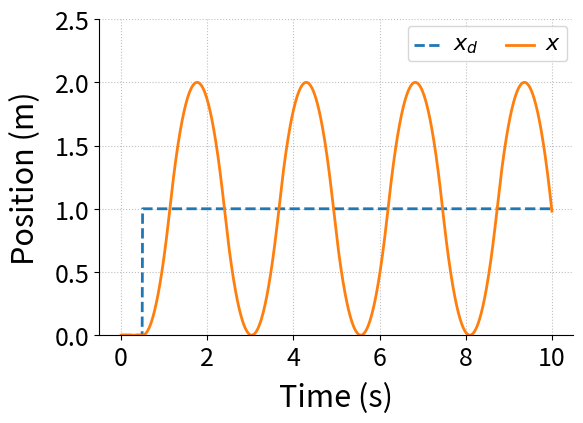
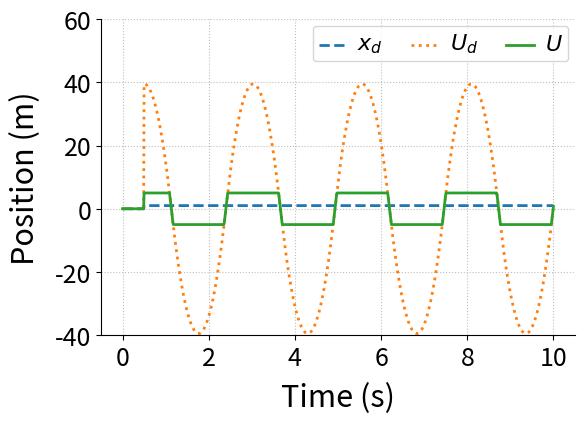

Recreate these plots in Python, in order.
#! /usr/bin/env python 

##########################################################################################
# mass_PD_ForceLimited.py
#
# Script to a simulate a force-limited PD position control of a mass system with an ode solver
#
# NOTE: Plotting is set up for output, not viewing on screen.
#       So, it will likely be ugly on screen. The saved PDFs should look
#       better.
# 
# Created: 11/27/13 
# [redacted]
#   - [email redacted]
#   - http://www.ucs.louisiana.edu/~jev9637
#
# Modified:
#   * 12/4/13 - Joshua Vaughan - [email redacted]
#       - Better commenting
#       - Renaming functions to make their purpose more obvious
#
##########################################################################################

# PD control of a mass system
#
#    +---> Xd       +---> X
#    |              |
#    |     kp    +-----+
#    +---/\/\/---|     |
#    |           |  M  |
#    +-----]-----|     |
#          kd    +-----+


import numpy as np
from matplotlib.pyplot import * # Grab plotting functions
from scipy.integrate import odeint


def eq_of_motion(states, t, p):
    """
    Defines the differential equations for the coupled spring-mass system.

    Arguments:
        w :  vector of the state variables:
        t :  time
        p :  vector of the parameters:
    """
    x, x_dot = states
    m, kp, kd, L, StartTime, Umax = p

    # Create f = (x1',y1',x2',y2'):
    sysODE = [x_dot,
         U(t,states,p)]
    return sysODE
    
    
def U(t,states,p):
    """ 
        Defines the force input to the system. Is limited by Umax
    """
    x, x_dot = states
    m, kp, c, L, StartTime, Umax = p
    
    # We're using the non-derivative kick version of the PD controller
    U = kd/m*(-x_dot) + kp/m*(xd(t,L,StartTime)-x)
    
    # Limit the force to within symmetric limits defined by Umax
    #   There are more clever/faster ways to do this, but this is most easiest 
    #   to understand.
    if U > Umax:
        U = Umax
    elif U < -Umax:
        U = -Umax
        
    return U
        

def xd(t, L, StartTime):
    """
    defines the input to the system
    """
    
    # Pick your input as one of the xd definitions below
    
    # For an unshaped input
    xd = L * (t >= StartTime)
    
    # For a ZV shaped input, designed for 1HZ and no damping 
    # xd = 0.5 * L * (t >= StartTime) + 0.5 * L * (t >= StartTime+0.5)
    
    return xd
    



#---- Main script -----------------------------------------------------------------------

# System Parameters
m = 1.0             # mass
kp = (2*np.pi)**2       # Spring constants
kd = 0.0             # damping coefficient

# Initial conditions
# x1 and x2 are the initial displacements; y1 and y2 are the initial velocities
x_init = 0.0
x_dot_init = 0.0

# Input Parameters
L = 1.0             # Step size
StartTime = 0.5     # Time of step input
Umax = 5.


# ODE solver parameters
abserr = 1.0e-8
relerr = 1.0e-6
stoptime = 10.0
numpoints = 1001

# Create the time samples for the output of the ODE solver.
t = np.linspace(0,stoptime,numpoints)

# Pack up the parameters and initial conditions:
p = [m, kp, kd, L, StartTime, Umax]
x0 = [x_init, x_dot_init]


# Call the ODE solver.
resp = odeint(eq_of_motion, x0, t, args=(p,), atol=abserr, rtol=relerr)




#-----  Plot the response
#   Many of these setting could also be made default by the .matplotlibrc file
fig = figure(figsize=(6,4))
ax = gca()
subplots_adjust(bottom=0.17,left=0.17,top=0.96,right=0.96)
setp(ax.get_ymajorticklabels(),fontsize=18)
setp(ax.get_xmajorticklabels(),fontsize=18)
ax.spines['right'].set_color('none')
ax.spines['top'].set_color('none')
ax.xaxis.set_ticks_position('bottom')
ax.yaxis.set_ticks_position('left')
ax.grid(True,linestyle=':',color='0.75')
ax.set_axisbelow(True)

xlabel('Time (s)',fontsize=22,labelpad=8)
ylabel('Position (m)',fontsize=22,labelpad=10)

plot(t,xd(t, L, StartTime),'--',linewidth=2,label=r'$x_d$')
plot(t,resp[:,0],linewidth=2,label=r'$x$')

ylim(0,2.5)

leg = legend(loc='upper right', ncol = 2, fancybox=True)
ltext  = leg.get_texts() 
setp(ltext,fontsize=16)

# save the figure as a high-res pdf in the current folder
savefig('mass_spring_damper_RespNonlinForce.pdf',dpi=300)


#----- Now, let's plot the force
# first fill the arrays with zeros
force = np.zeros(len(t))
des_force = np.zeros(len(t))

# Now, loop over the time vector and fill the desired and actual forces
for ii in range(len(t)):
    force[ii] = U(t[ii],resp[ii,:],p)
    des_force[ii] = kd/m*(-resp[ii,1]) + kp/m*(xd(t[ii],L,StartTime)-resp[ii,0])


#   Many of these setting could also be made default by the .matplotlibrc file
fig = figure(figsize=(6,4))
ax = gca()
subplots_adjust(bottom=0.17,left=0.17,top=0.96,right=0.96)
setp(ax.get_ymajorticklabels(),fontsize=18)
setp(ax.get_xmajorticklabels(),fontsize=18)
ax.spines['right'].set_color('none')
ax.spines['top'].set_color('none')
ax.xaxis.set_ticks_position('bottom')
ax.yaxis.set_ticks_position('left')
ax.grid(True,linestyle=':',color='0.75')
ax.set_axisbelow(True)

xlabel('Time (s)',fontsize=22,labelpad=8)
ylabel('Position (m)',fontsize=22,labelpad=10)

plot(t,xd(t, L, StartTime),'--',linewidth=2,label=r'$x_d$')
plot(t,des_force,':',linewidth=2,label=r'$U_d$')
plot(t,force,linewidth=2,label=r'$U$')

ylim(-40,60)

leg = legend(loc='upper right', ncol = 3, fancybox=True)
ltext  = leg.get_texts() 
setp(ltext,fontsize=16)

# save the figure as a high-res pdf in the current folder
savefig('mass_spring_damper_Nonlinforce.pdf',dpi=300)

show()